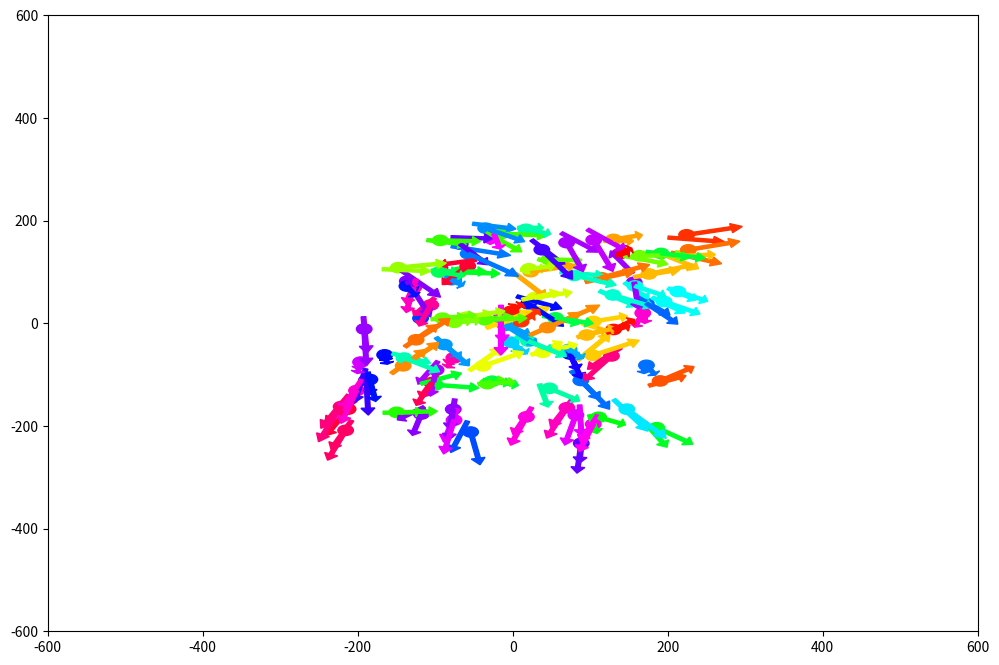

Write the Python code that produced this figure.
import matplotlib.pyplot as plt
import matplotlib.animation as animation
import numpy as np
from random import random as rand
import matplotlib.colors as mcolors




def HSVToRGB(HSV):

    [h, s, v] = HSV

    if s == 0.0:
        return v, v, v
    i = int(h*6.)  # Assume H is given as a value between 0 and 1.
    f = (h*6.)-i
    p, q, t = v*(1.-s), v*(1.-s*f), v*(1.-s*(1.-f))
    i %= 6
    if i == 0:
        return v, t, p
    if i == 1:
        return q, v, p
    if i == 2:
        return p, v, t
    if i == 3:
        return p, q, v
    if i == 4:
        return t, p, v
    if i == 5:
        return v, p, q




class World:

    def __init__(self,population=1,spawnSize=400,worldSize=1200,worldInterval=50,arrows=True,agentSize=3):
        
        self.agents = []
        self.figure, self.ax = plt.subplots(figsize=(12,8))
        self.ax.set_xlim(-worldSize/2, worldSize/2)
        self.ax.set_ylim(-worldSize/2, worldSize/2)

        self.worldInterval = worldInterval
        self.worldSize = worldSize
        self.arrows = arrows
        self.agentSize = agentSize

        for i in range(population):

            print(i)

            newAgent = Agent(index=i, position=[rand()*spawnSize - spawnSize/2, rand()*spawnSize - spawnSize/2],
                                     velocity=[rand()*spawnSize/10 - spawnSize/20, rand()*spawnSize/10 - spawnSize/20], plotSize = self.agentSize)

            self.agents.append(newAgent)
            self.ax.add_patch(newAgent.pltObj)

            print('Created agent at',newAgent.position,'with index',newAgent.index)

        self.spawnSize = spawnSize


    def updateWorld(self,x=0):

        pltObjects = []

        arrowSize = 3

        for agent in self.agents:

            agent.updatePosition(self.agents, self.worldSize)
            agent.pltObj.center = agent.position
            pltObjects.append(agent.pltObj)

            if self.arrows is True:
           
                velocityArrow = plt.Arrow(agent.position[0], agent.position[1], agent.velocity[0]*arrowSize, agent.velocity[1]*arrowSize, width=arrowSize*10, color=agent.color)

                self.ax.add_patch(velocityArrow)

                pltObjects.append(velocityArrow)

        return pltObjects


    def start(self):

        ani = animation.FuncAnimation(self.figure, self.updateWorld, frames=1000, interval=self.worldInterval, blit=True)

        plt.show()




class Agent:

    def __init__(self, index, position, velocity, empathy=1, xenophobia=1, vision=200, 
                 dPosition=0, dSpeed=0, dEmpathy=0, dXenophobia=0, dVision=0, age=0, plotSize=20):
        
        self.index = index
        self.velocity = np.array(velocity)
        self.empathy = empathy
        self.xenophobia = xenophobia
        self.vision = vision
        self.empathy = empathy
        self.species = rand()
        self.position = np.array(position)
        self.dPosition = dPosition
        self.dEmpathy = dEmpathy
        self.dXenophobia = dXenophobia
        self.dVision = dVision
        self.color = HSVToRGB([self.species,1,1])
        self.plotSize=plotSize

        self.pltObj = plt.Circle(self.position, self.plotSize, color=self.color)
        
    
    def updatePosition(self, agents, worldSize):

        self.updateVelocity(agents)

        self.position += self.velocity

        if self.position[0] < -worldSize/2:
            self.position[0] += worldSize

        elif self.position[0] > worldSize/2:
            self.position[0] -= worldSize


        if self.position[1] < -worldSize/2:
            self.position[1] += worldSize

        elif self.position[1] > worldSize/2:
            self.position[1] -= worldSize

        # Update visualization objects
        self.pltObj.center = self.position
        


    def updateVelocity(self, agents):

        herd_velocity = self.herdVelocity(agents)

        herd_magnitude = np.linalg.norm(herd_velocity)
        self_magnitude = np.linalg.norm(self.velocity)

        if herd_magnitude > 0.1:
            
            herd_unit_velocity = herd_velocity

            self.velocity = np.linalg.norm(self.velocity)*(self.velocity + herd_unit_velocity)/np.linalg.norm(self.velocity + herd_unit_velocity)

    def herdVelocity(self, agents, distFactor=100):
        
        herd_velocity = np.zeros(2)

        for neighbor in agents:

            if neighbor.index is not self.index:

                distance = np.linalg.norm(neighbor.position - self.position)

                if distance < self.vision and distance > 0.1:
                    herd_velocity += neighbor.velocity * (0.5-abs(self.species-neighbor.species))  #*distFactor/distance

        return herd_velocity
    

    def updateEmpathy(self):
        return 0

    def updateXenophobia(self):
        return 0

    def updateVision(self):
        return 0




print('SETUP')

world = World(population=100,agentSize=10)

print('\n\nSIMULATION')

world.start()